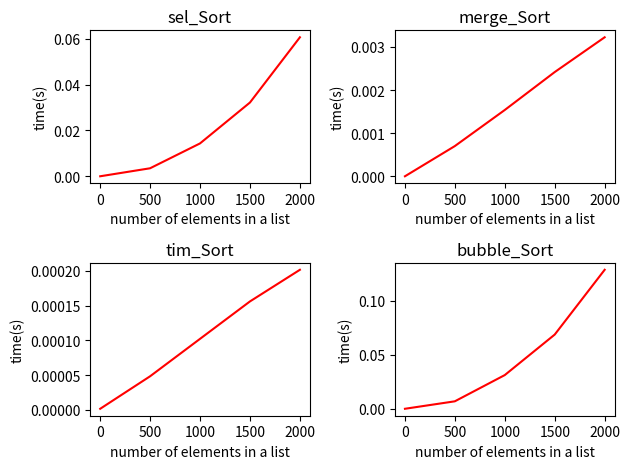

Reproduce this figure in Python.
# -*- coding: utf-8 -*-
# 必要最小限の骨組みだけで、それぞれのソートアルゴリズムは記述されていません。
# 1). 各アルゴリズムを実装すること。
# 2). グラフは、それぞれ単独で適当なスケールで表示されています。
#     これだけでは異なるアルゴリズムの比較が困難です。同じスケールで表示する、
#     同じグラフに重ねて表示するなど、適宜考えて見やすい表示を行うこと。
#     やり方は、"matplotlib  pyplot" などを調べること。あるいはテキスト
#     11章のPyLab、その他のツールを用いるのもOKです。

import time  # 時間計測
import operator  # 組込み演算子対応
import random  # randomモジュールのインポート
import matplotlib.gridspec as gridspec  # グラフを分ける
import matplotlib.pyplot as plt  # plotするため


# ----------------------選択ソート----------------------#
def selSort(L):
    for i in range(len(L)):
        minIndex = i
        for j in range(i + 1, len(L)):
            if L[j] < L[minIndex]:
                minIndex = j
        L[i], L[minIndex] = L[minIndex], L[i]
    return L


# ----------------------マージソート----------------------#
def merge(left, right, compare):
    result = []
    i, j = 0, 0
    while i < len(left) and j < len(right):
        if compare(left[i], right[j]):
            result.append(left[i])
            i += 1
        else:
            result.append(right[j])
            j += 1
    result.extend(left[i:])
    result.extend(right[j:])
    return result


def mergeSort(L, compare=operator.lt):
    if len(L) < 2:
        return L[:]
    else:
        middle = len(L) // 2
        left = mergeSort(L[:middle], compare)
        right = mergeSort(L[middle:], compare)
        return merge(left, right, compare)


# ----------------------ティムソート----------------------#
def timSort(L):
    return sorted(L)


# ----------------------バブルソート----------------------#
def bubbleSort(L):
    n = len(L)
    for i in range(n):
        for j in range(0, n - i - 1):
            if L[j] > L[j + 1]:
                L[j], L[j + 1] = L[j + 1], L[j]
    return L


def main():
    L1 = []
    n = 1
    k = 0
    sel_time = []  # sel縦軸
    sel_ele = []  # sel横軸
    merge_time = []  # merge縦軸
    merge_ele = []  # merge横軸
    tim_time = []  # tim縦軸
    tim_ele = []  # tim横軸
    bubble_time = []  # bubble縦軸
    bubble_ele = []  # bubble横軸

    for plot in range(0, 5):  # plot数 逐次増やすmax20程度
        while n < k:  # k個乱数生成
            L1.append(random.randint(1, 100000))  # 乱数の範囲
            n += 1
        L2 = L1[:]  # 乱数コピー
        L3 = L1[:]  # 乱数コピー
        L4 = L1[:]  # 乱数コピー

        start = time.time()  # 計測開始
        sel_ans = selSort(L1)
        sel_time.append(time.time() - start)  # 計測終了
        sel_ele.append(len(L1))

        start = time.time()  # 計測開始
        merge_ans = mergeSort(L2)
        merge_time.append(time.time() - start)  # 計測終了
        merge_ele.append(len(L2))

        start = time.time()  # 計測開始
        tim_ans = timSort(L3)
        tim_time.append(time.time() - start)  # 計測終了
        tim_ele.append(len(L3))

        start = time.time()  # 計測開始
        bubble_ans = bubbleSort(L4)
        bubble_time.append(time.time() - start)  # 計測終了
        bubble_ele.append(len(L4))

        n = 1  # 乱数の個数初期化
        k += 500  # 要素数間隔
        L1 = []  # 要素数初期化

    # ---------------------------------グラフの描画例-----------------------------------#
    gs = gridspec.GridSpec(2, 2)
    sel = plt.subplot(gs[0, 0])
    merge = plt.subplot(gs[0, 1])
    tim = plt.subplot(gs[1, 0])
    bubble = plt.subplot(gs[1, 1])

    sel.plot(sel_ele, sel_time, "r-")
    sel.set_title("sel_Sort")
    sel.set_xlabel("number of elements in a list")
    sel.set_ylabel("time(s)")

    merge.plot(merge_ele, merge_time, "r-")
    merge.set_title("merge_Sort")
    merge.set_xlabel("number of elements in a list")
    merge.set_ylabel("time(s)")

    tim.plot(tim_ele, tim_time, "r-", label="tim_Sort")
    tim.set_title("tim_Sort")
    tim.set_xlabel("number of elements in a list")
    tim.set_ylabel("time(s)")

    bubble.plot(bubble_ele, bubble_time, "r-")
    bubble.set_title("bubble_Sort")
    bubble.set_xlabel("number of elements in a list")
    bubble.set_ylabel("time(s)")

    plt.tight_layout()
    plt.show()


main()
